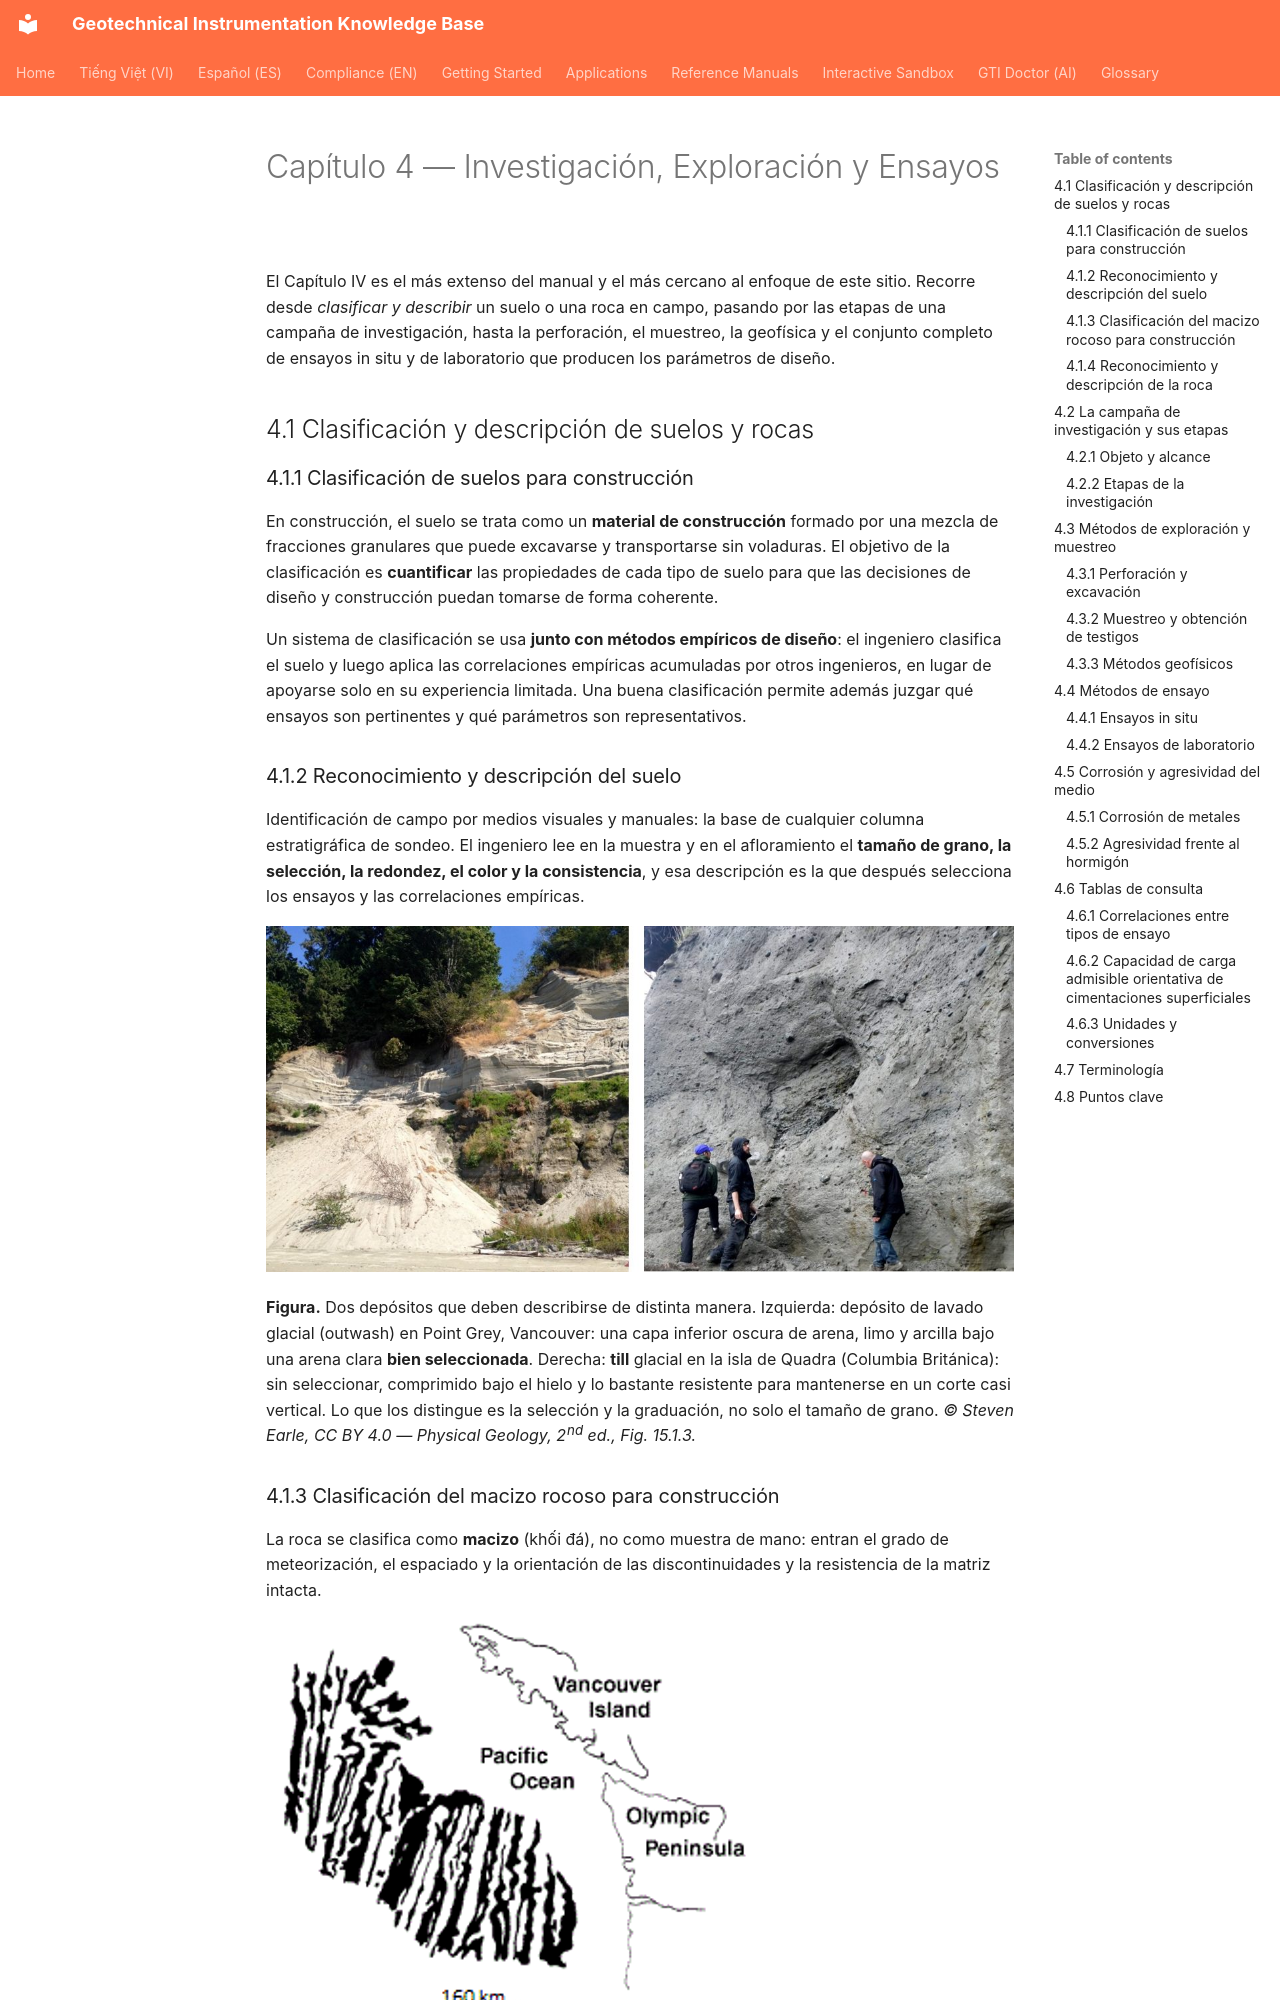

repository: geoinst/geoinst.github.io · page: es/reference-manuals/geotechnical-engineers-handbook/chapter-04-investigation-testing/index.html · generator: mkdocs

---
lang: es
lang_alt: reference-manuals/geotechnical-engineers-handbook/chapter-04-investigation-testing/
lang_alt_vi: vi/reference-manuals/cam-nang-ky-su-dia-ky-thuat/chapter-04-investigation-testing/
---

# Capítulo 4 — Investigación, Exploración y Ensayos

El Capítulo IV es el más extenso del manual y el más cercano al enfoque de este sitio.
Recorre desde *clasificar y describir* un suelo o una roca en campo, pasando por las
etapas de una campaña de investigación, hasta la perforación, el muestreo, la geofísica y
el conjunto completo de ensayos in situ y de laboratorio que producen los parámetros de
diseño.

## 4.1 Clasificación y descripción de suelos y rocas

### 4.1.1 Clasificación de suelos para construcción

En construcción, el suelo se trata como un **material de construcción** formado por una
mezcla de fracciones granulares que puede excavarse y transportarse sin voladuras. El
objetivo de la clasificación es **cuantificar** las propiedades de cada tipo de suelo para
que las decisiones de diseño y construcción puedan tomarse de forma coherente.

Un sistema de clasificación se usa **junto con métodos empíricos de diseño**: el ingeniero
clasifica el suelo y luego aplica las correlaciones empíricas acumuladas por otros
ingenieros, en lugar de apoyarse solo en su experiencia limitada. Una buena clasificación
permite además juzgar qué ensayos son pertinentes y qué parámetros son representativos.
